Photos from the image-classification dataset "dynamic-hand-gestures-LMHGD-dataset-double-view" in the GitHub repository aviogit/dynamic-hand-gesture-classification-datasets. Its 13 classes are: catching, catching hands up, line gesture, pointing, pointing with hand raised, resting, rotating, scroll finger, shaking, shaking low, shaking raised fist, slicing, zoom gesture.

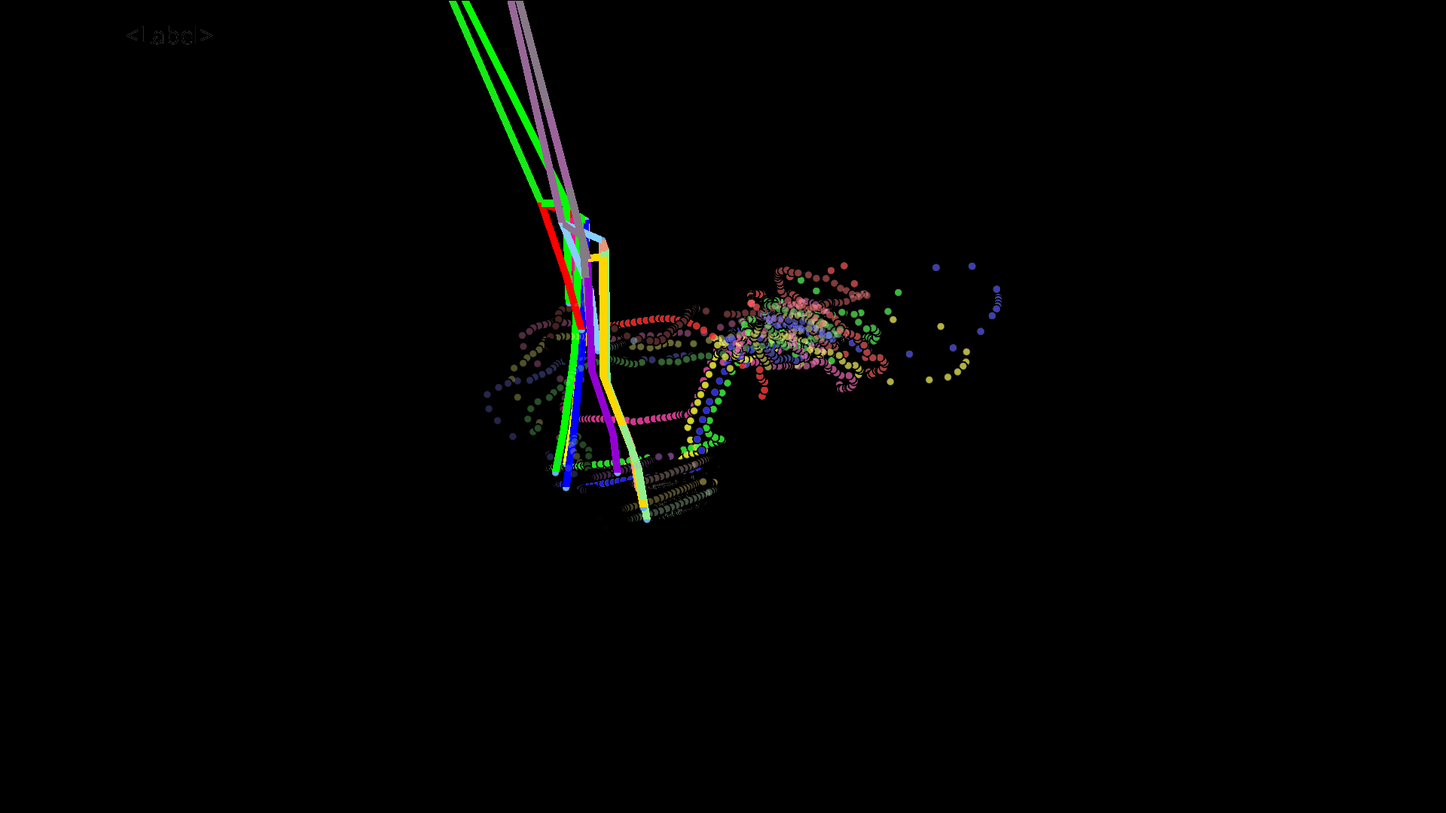
Label: shaking raised fist

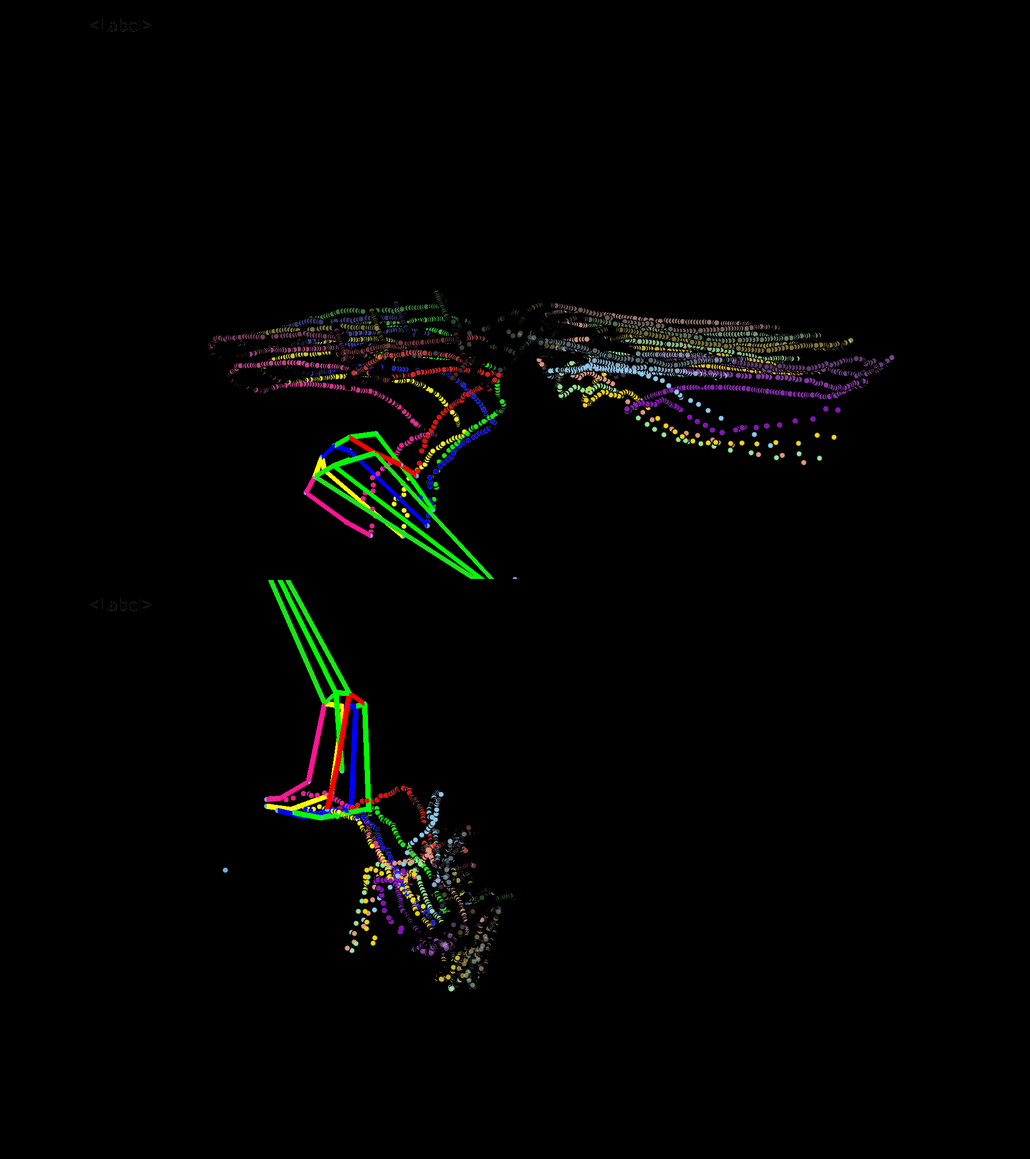
Label: zoom gesture

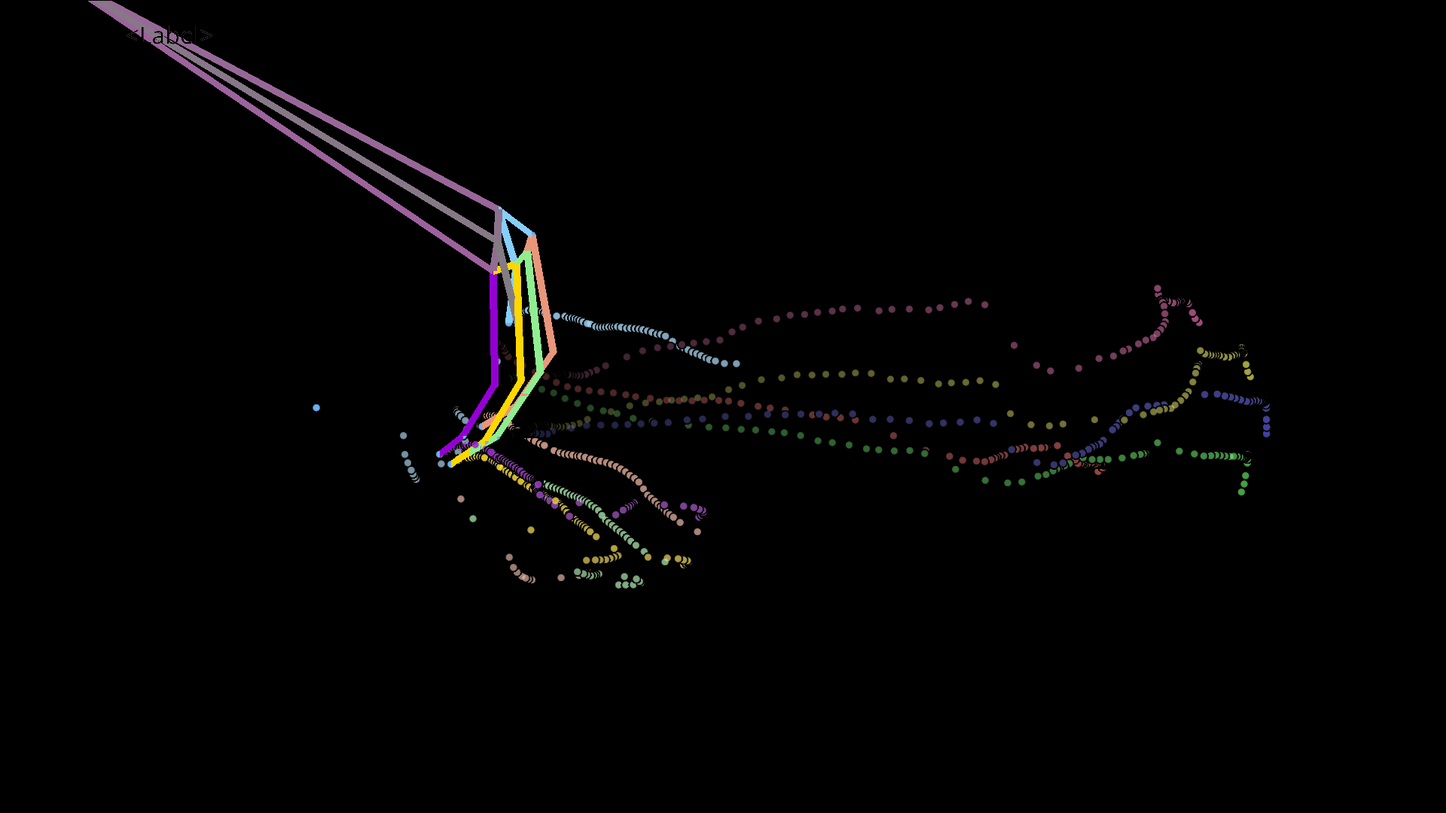
Label: slicing

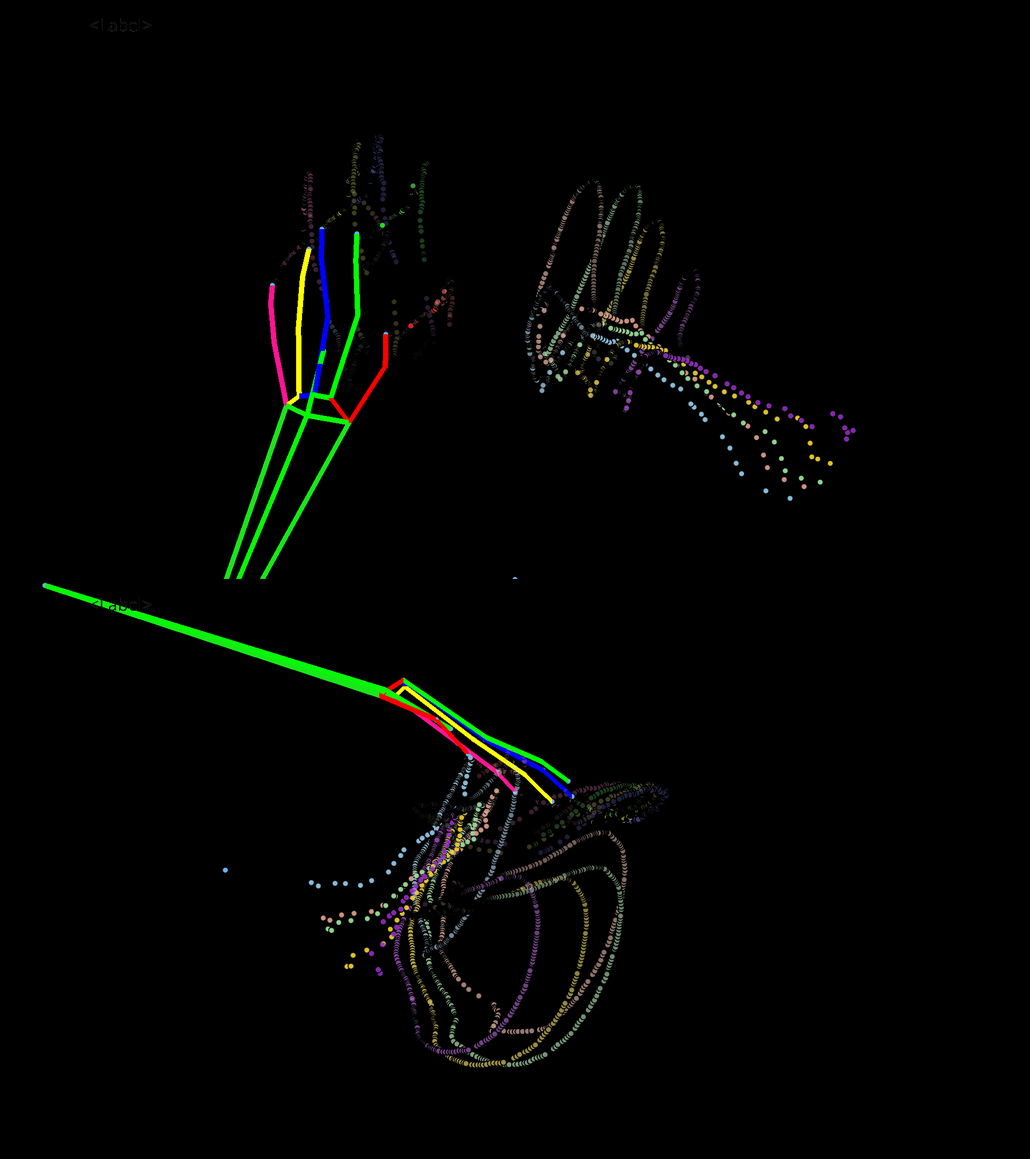
Label: catching hands up

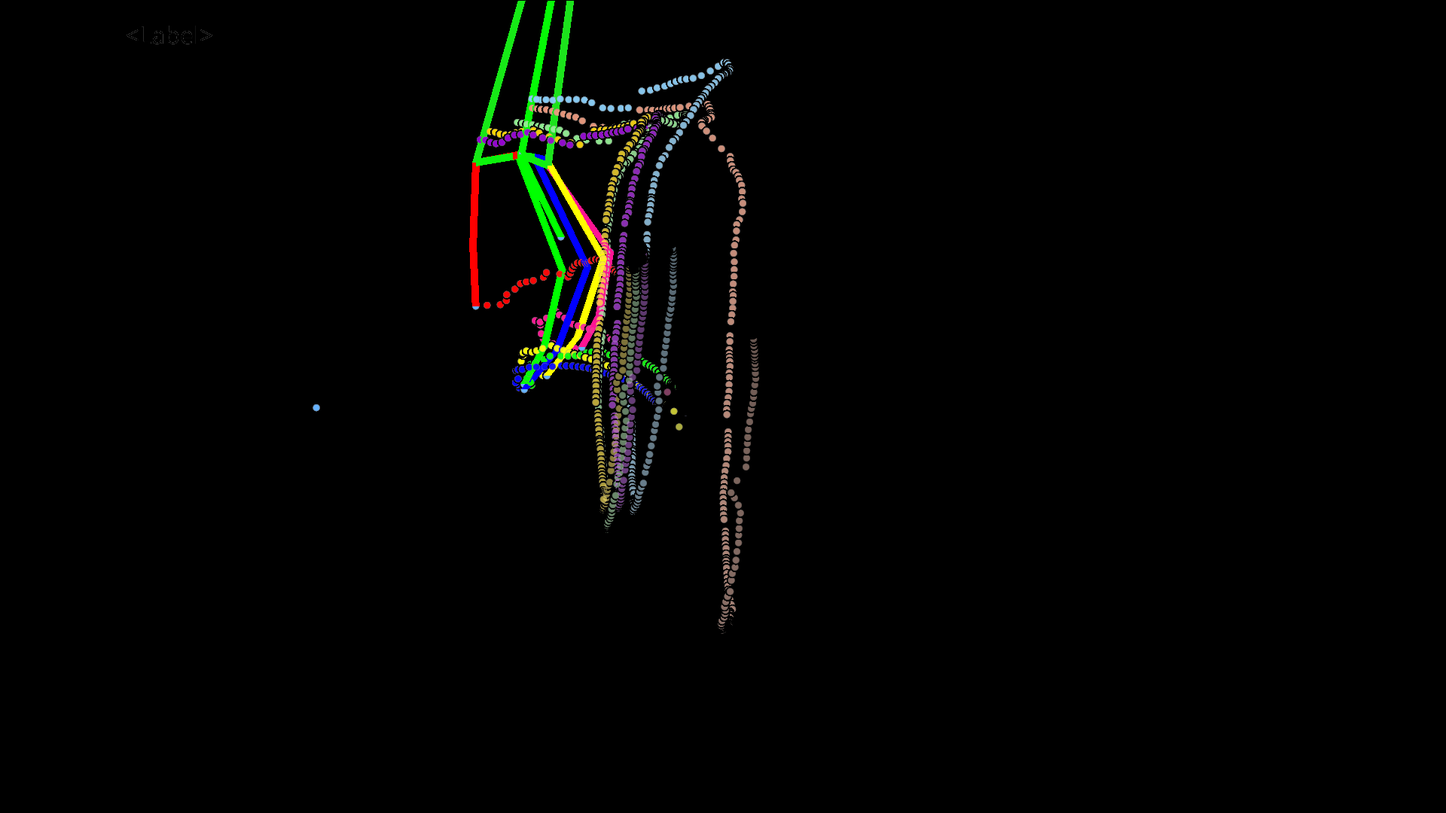
Label: pointing with hand raised

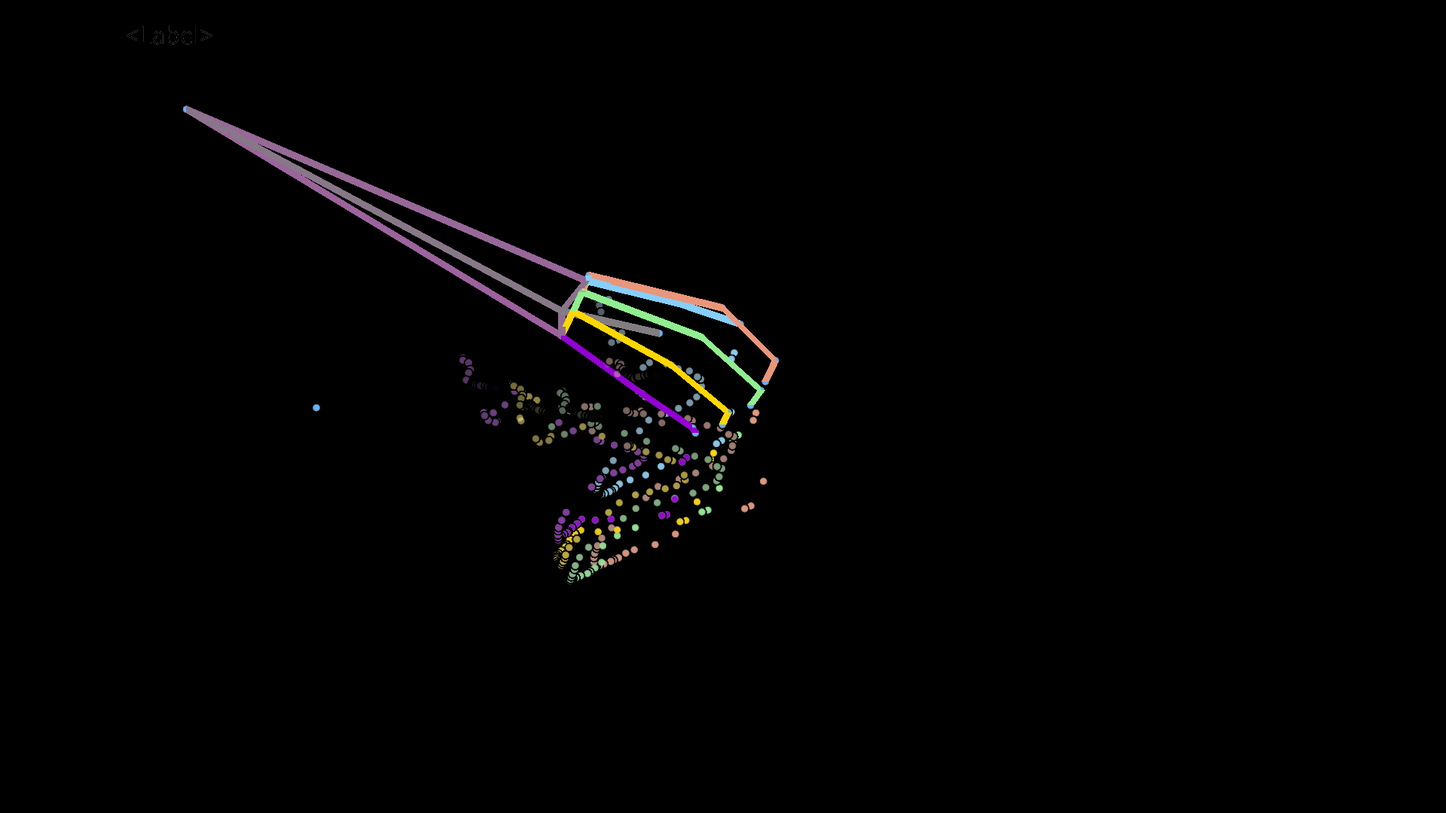
Label: pointing
